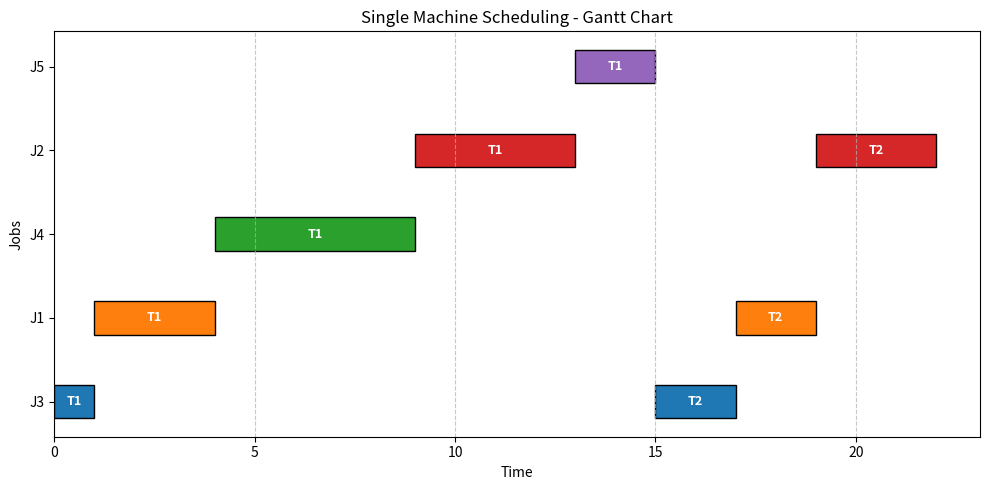

This figure's Python source:
import pandas as pd
import matplotlib.pyplot as plt

# Read or reuse the result DataFrame (example data)
schedule = [
    {'job_id': 'J3', 'task_id': 'T1', 'start_time': 0, 'end_time': 1},
    {'job_id': 'J1', 'task_id': 'T1', 'start_time': 1, 'end_time': 4},
    {'job_id': 'J4', 'task_id': 'T1', 'start_time': 4, 'end_time': 9},
    {'job_id': 'J2', 'task_id': 'T1', 'start_time': 9, 'end_time': 13},
    {'job_id': 'J5', 'task_id': 'T1', 'start_time': 13, 'end_time': 15},
    {'job_id': 'J3', 'task_id': 'T2', 'start_time': 15, 'end_time': 17},
    {'job_id': 'J1', 'task_id': 'T2', 'start_time': 17, 'end_time': 19},
    {'job_id': 'J2', 'task_id': 'T2', 'start_time': 19, 'end_time': 22},
]

df = pd.DataFrame(schedule)

# Assign a unique color for each job_id
job_colors = {job_id: f"C{i}" for i, job_id in enumerate(df['job_id'].unique())}

# Create a figure
plt.figure(figsize=(10, 5))

for idx, row in df.iterrows():
    plt.barh(
        y=row['job_id'],
        width=row['end_time'] - row['start_time'],
        left=row['start_time'],
        height=0.4,
        color=job_colors[row['job_id']],
        edgecolor='black'
    )
    plt.text(
        x=(row['start_time'] + row['end_time']) / 2,
        y=row['job_id'],
        s=row['task_id'],
        va='center',
        ha='center',
        color='white',
        fontsize=9,
        fontweight='bold'
    )

plt.xlabel('Time')
plt.ylabel('Jobs')
plt.title('Single Machine Scheduling - Gantt Chart')
plt.grid(True, axis='x', linestyle='--', alpha=0.7)
plt.tight_layout()
plt.show()
